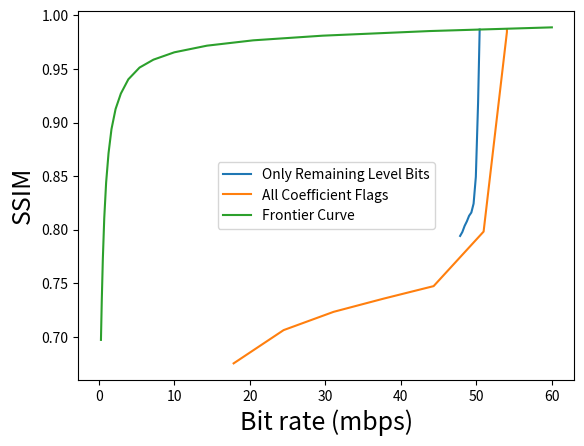

Write the Python code that produced this figure.
import matplotlib.pyplot as plt
import numpy as np
import csv


data = [{
  'label': 'Only Remaining Level Bits',
  'x': [
    47.8595486,
    48.1570381,
    48.4545276,
    48.7520171,
    49.0495066,
    49.3469961,
    49.6444856,
    49.9419721,
    50.239457,
    50.4492122,
  ],
  'y': [
    0.794180604,
    0.797874088,
    0.80352202,
    0.807752532,
    0.812975364,
    0.816012024,
    0.824299632,
    0.849251336,
    0.918387584,
    0.986773336,
  ],
}, {
  'label': 'All Coefficient Flags',
  'x': [
    17.8455205,
    24.4707835,
    31.0960466,
    37.7213096,
    44.3465727,
    50.9707731,
    54.060644,
    54.0622509,
  ],
  'y': [
    0.675299232,
    0.706325396,
    0.723371716,
    0.735684644,
    0.747352168,
    0.798219804,
    0.984386968,
    0.986773336,
  ],
}, {
  'label': 'Frontier Curve',
  'x': [
    60.016498,
    43.858842,
    29.62001,
    20.440167,
    14.313437,
    9.985048,
    7.215764,
    5.377591,
    3.891356,
    2.899349,
    2.202026,
    1.657542,
    1.266051,
    0.948393,
    0.699479,
    0.511483,
    0.369841,
    0.261454,
  ],
  'y': [
    0.988764,
    0.98533,
    0.981,
    0.976664,
    0.971686,
    0.965487,
    0.958625,
    0.951264,
    0.940298,
    0.926989,
    0.912615,
    0.893848,
    0.871314,
    0.844067,
    0.810801,
    0.772462,
    0.733607,
    0.697205,
  ],
}]


## Make plot
for series in data:
  plt.plot(series['x'], series['y'], label=series['label'])


## y axis
plt.ylabel('SSIM', fontsize=18)
#plt.ylim([0.5, 1])


## x axis
plt.xlabel('Bit rate (mbps)', fontsize=18)

plt.legend()
plt.show()